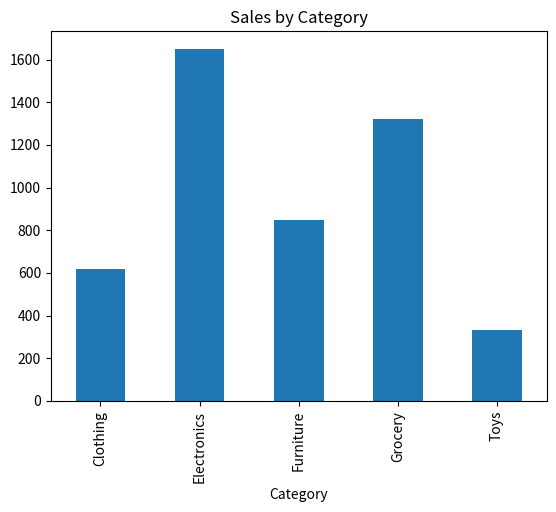
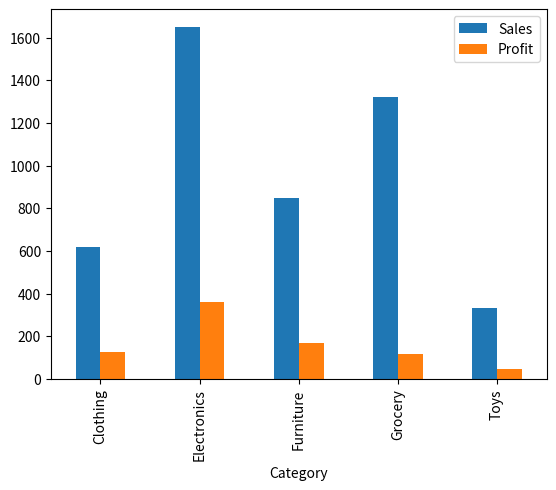
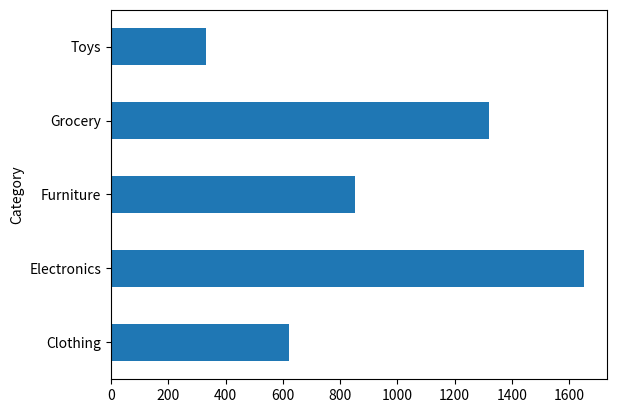
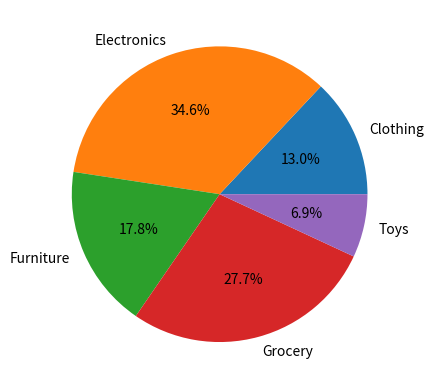
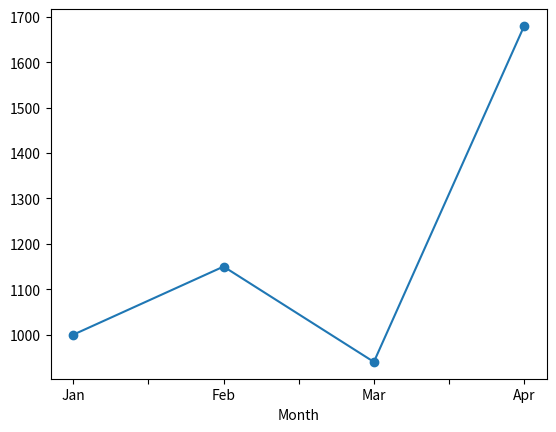
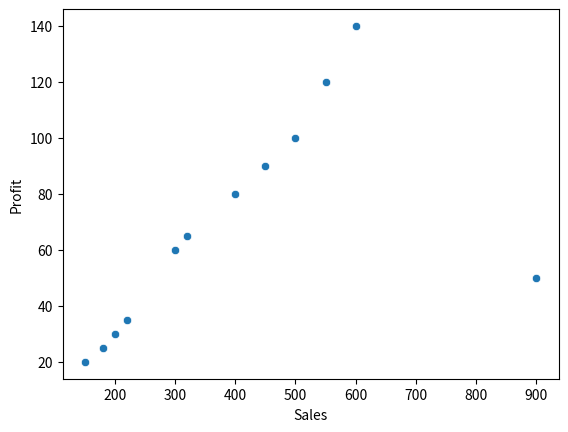
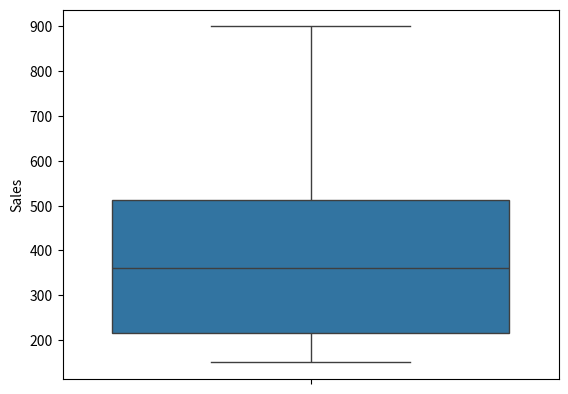
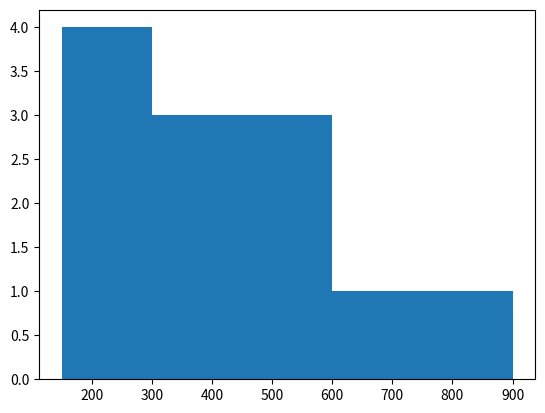
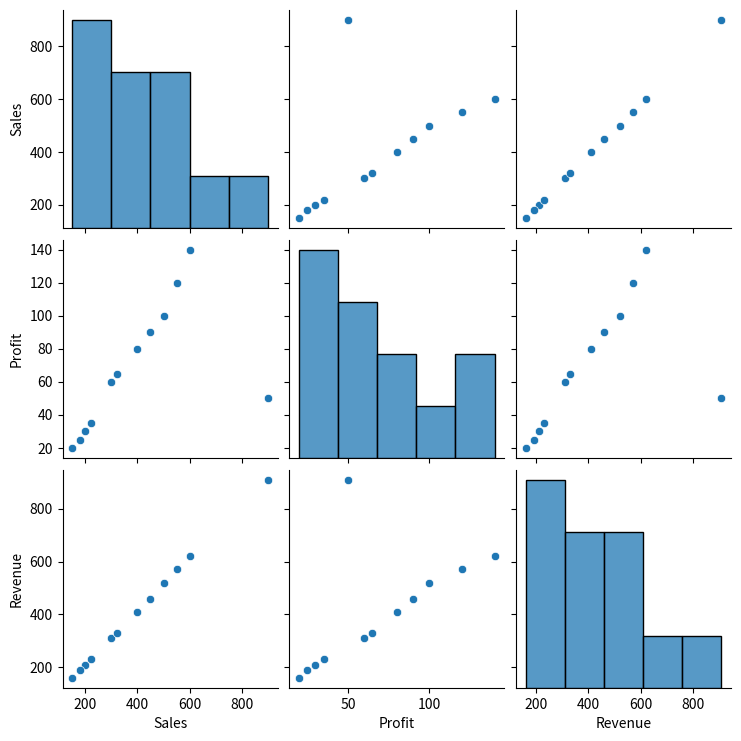

These charts were generated, in order, by the following Python code:
import numpy as np, pandas as pd
import matplotlib.pyplot as plt, seaborn as sns

df = pd.DataFrame({
    "Category": ["Electronics", "Clothing", "Grocery", "Furniture", "Toys", "Electronics",
                 "Clothing", "Grocery", "Furniture", "Toys", "Electronics", "Grocery"],
    "Month":    ["Jan", "Jan", "Jan", "Feb", "Feb", "Feb", "Mar", "Mar", "Mar", "Apr", "Apr", "Apr"],
    "Sales":    [500, 300, 200, 450, 150, 550, 320, 220, 400, 180, 600, 900],
    "Profit":   [100, 60, 30, 90, 20, 120, 65, 35, 80, 25, 140, 50],
    "Revenue":  [520, 310, 210, 460, 160, 570, 330, 230, 410, 190, 620, 910]})

cat = df.groupby("Category")["Sales"].sum()

cat.plot(kind="bar")
plt.title("Sales by Category"); plt.show()


df.groupby("Category")[["Sales", "Profit"]].sum().plot(kind="bar")
plt.show()

cat.plot(kind="barh")
plt.show()

plt.pie(cat, labels=cat.index, autopct="%1.1f%%")
plt.show()

df.groupby("Month", sort=False)["Sales"].sum().plot(marker="o")
plt.show()

sns.scatterplot(x="Sales", y="Profit", data=df)
plt.show()


sns.boxplot(y=df["Sales"])
plt.show()

plt.hist(df["Sales"], bins=5)
plt.show()

sns.pairplot(df[["Sales", "Profit", "Revenue"]])
plt.show()
